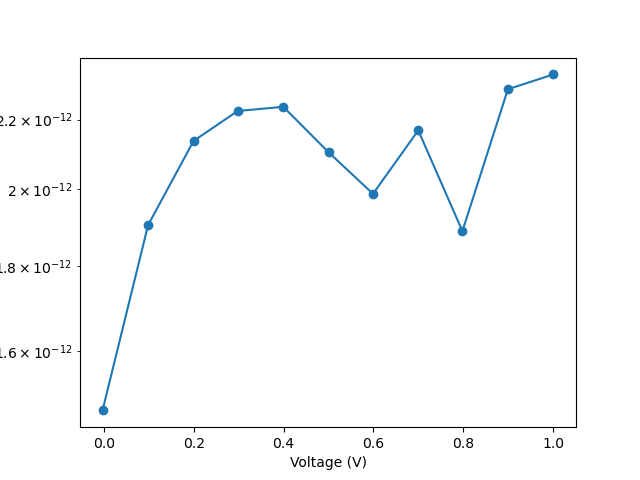

Data behind this chart, as committed beside it:
vRange:, 200
iLimit:, 0.02
iRange:, 
nplc:, 1, delay:, 0.5
data Number:, 11
V_meas, I, abs_I
-0.00285, -1.4754e-12, 1.4754e-12
0.09852, 1.90333e-12, 1.90333e-12
0.1997, 2.13668e-12, 2.13668e-12
0.2978, 2.22647e-12, 2.22647e-12
0.3993, 2.23926e-12, 2.23926e-12
0.5005, 2.10305e-12, 2.10305e-12
0.5989, 1.98686e-12, 1.98686e-12
0.6997, 2.16796e-12, 2.16796e-12
0.7979, 1.88748e-12, 1.88748e-12
0.8991, 2.29402e-12, 2.29402e-12
1, 2.34127e-12, 2.34127e-12
